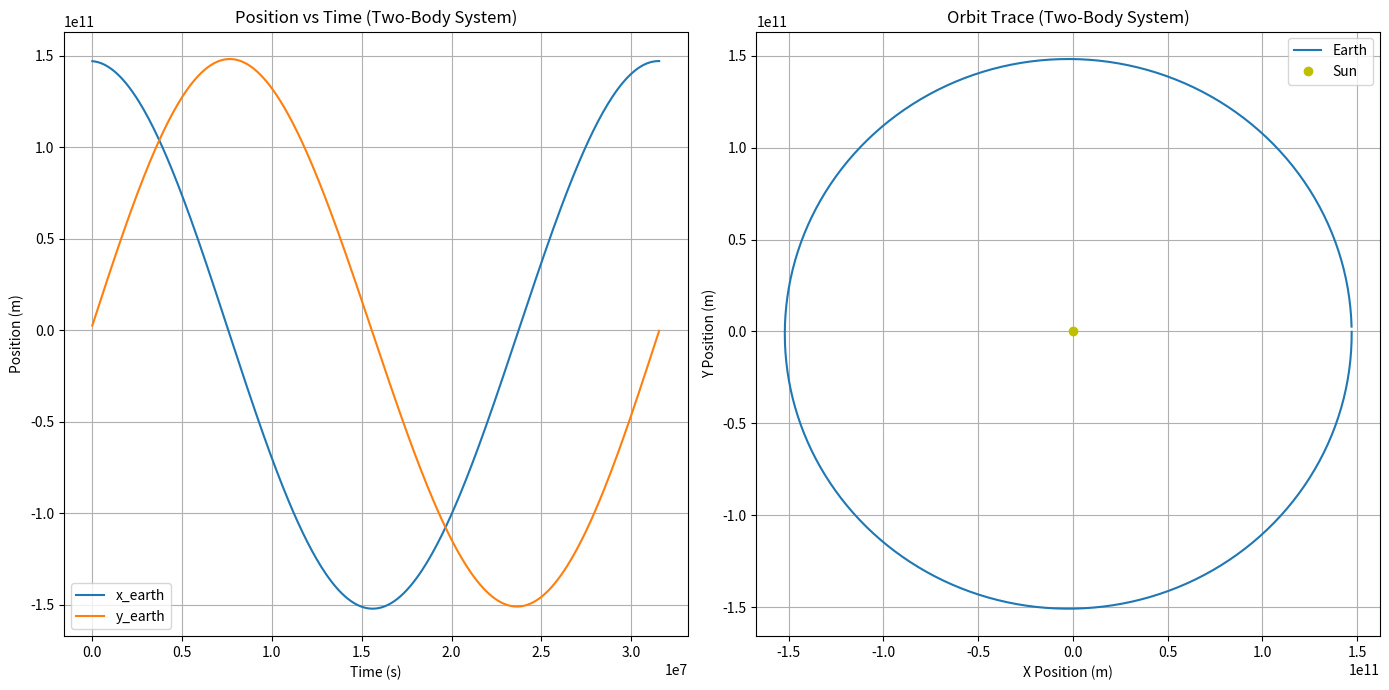

Source code (Python):
import numpy as np
import matplotlib.pyplot as plt

# Constants
G = 6.67430e-11  # gravitational constant, m^3 kg^-1 s^-2
m_sun = 1.989e30  # mass of the Sun, kg
m_earth = 5.972e24  # mass of the earth, kg

# initial conditions for earth
x_earth = 147095000000.0  # initial position in x, meters
y_earth = 0.0  #iInitial position in y, meters
vx_earth = 0.0  # initial velocity in x, meters/second
vy_earth = 30286.40277858803  # initial velocity in y, meters/second

# simulation parameters
t_span = 31558118.4  # one year in seconds
dt = 86400  # one day in seconds
n_steps = int(t_span / dt)

# arrays to store the positions and velocities
x_positions = np.zeros(n_steps)
y_positions = np.zeros(n_steps)
vx = vx_earth
vy = vy_earth
x = x_earth
y = y_earth

# euler's method for integration
for i in range(n_steps):
    r = np.sqrt(x**2 + y**2)
    ax = -G * m_sun * x / r**3
    ay = -G * m_sun * y / r**3
    vx += ax * dt
    vy += ay * dt
    x += vx * dt
    y += vy * dt
    x_positions[i] = x
    y_positions[i] = y

# plot results
fig, (ax1, ax2) = plt.subplots(1, 2, figsize=(14, 7))

# position vs time
ax1.plot(np.linspace(0, t_span, n_steps), x_positions, label='x_earth')
ax1.plot(np.linspace(0, t_span, n_steps), y_positions, label='y_earth')
ax1.set_xlabel('Time (s)')
ax1.set_ylabel('Position (m)')
ax1.legend()
ax1.set_title('Position vs Time (Two-Body System)')
ax1.grid()

# orbit trace
ax2.plot(x_positions, y_positions, label='Earth')
ax2.plot(0, 0, 'yo', label='Sun')  # Plotting the Sun at the origin
ax2.set_xlabel('X Position (m)')
ax2.set_ylabel('Y Position (m)')
ax2.legend()
ax2.set_title('Orbit Trace (Two-Body System)')
ax2.grid()

plt.tight_layout()
plt.show()
